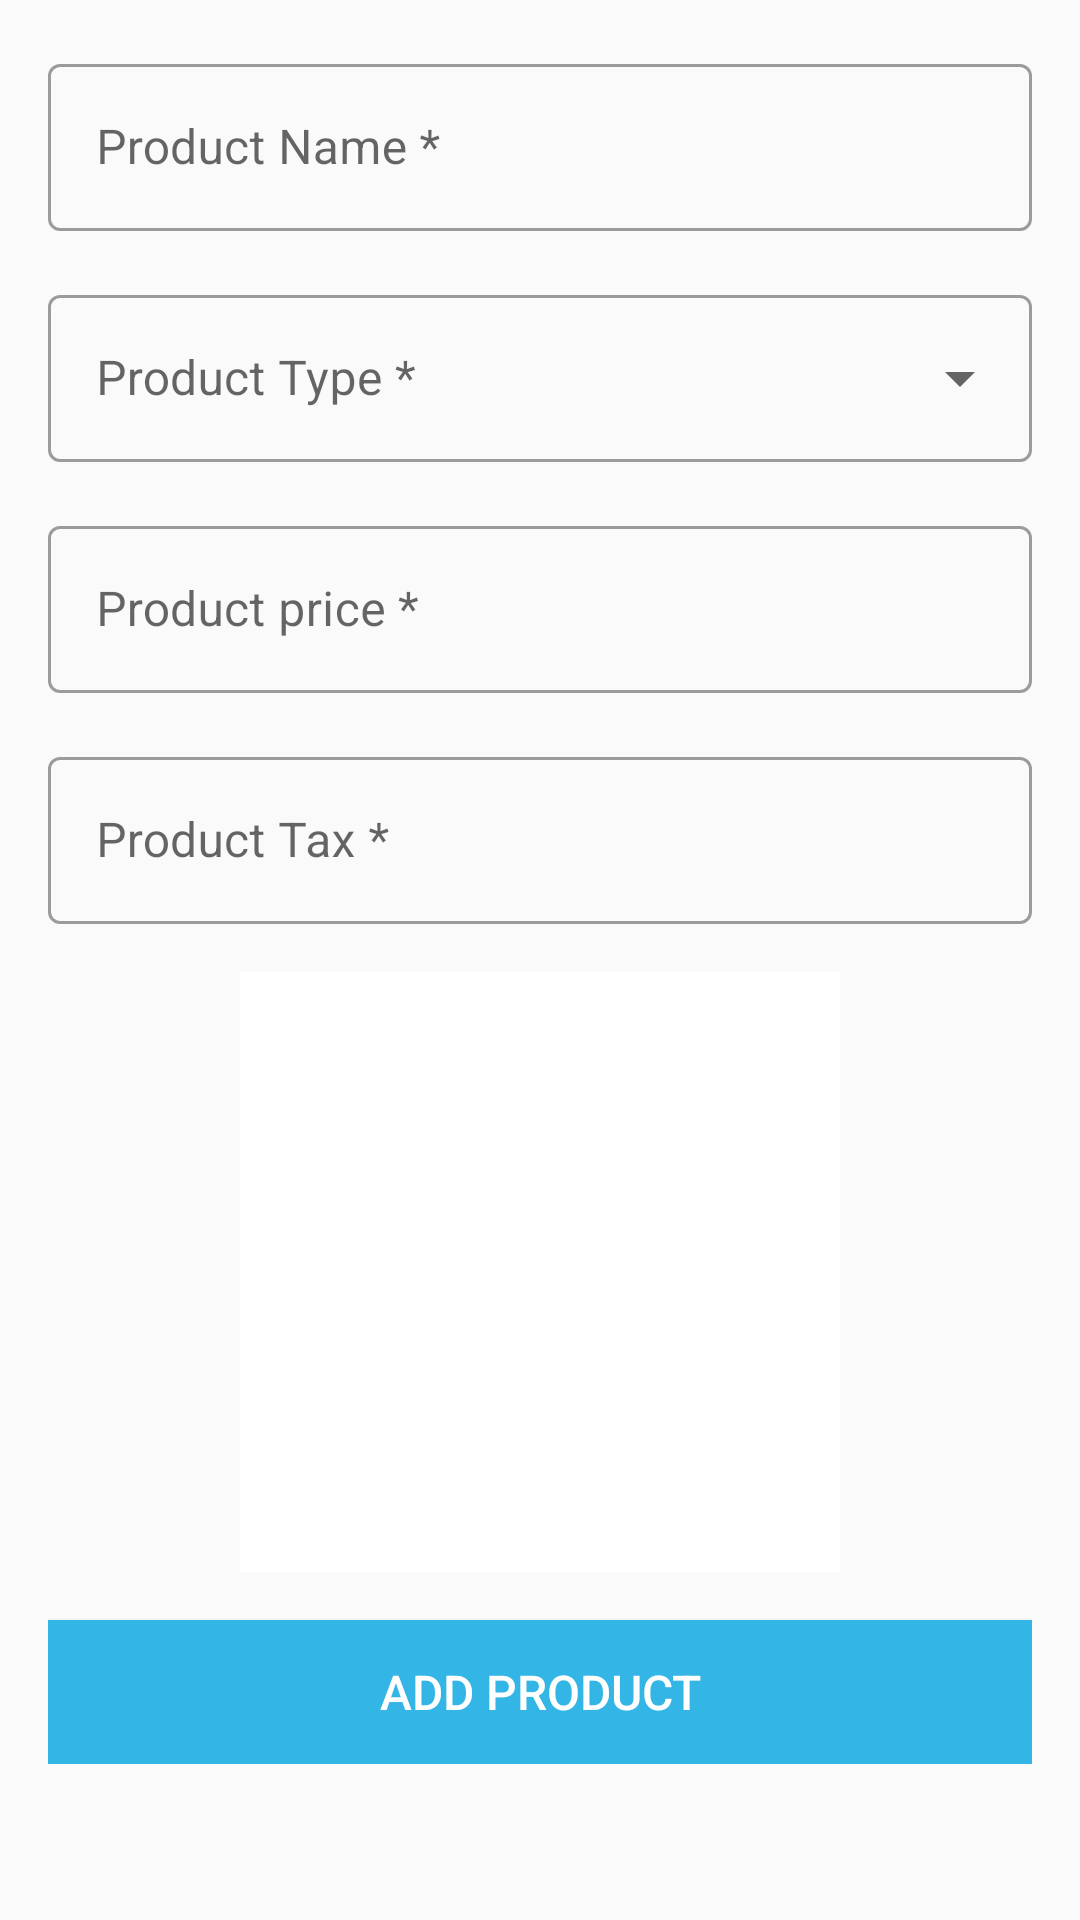

The Android layout XML behind this screen, and the referenced resources:
<!-- AndroidManifest.xml: application theme Theme.SwipeAssignment -->
<!-- res/layout/fragment_add_product.xml -->
<?xml version="1.0" encoding="utf-8"?>
<layout>
    <data>
        <variable
            name="viewModel"
            type="com.sacdev.swipeassignment.viewmodel.AddProductViewModel" />
    </data>

    <androidx.constraintlayout.widget.ConstraintLayout
        xmlns:android="http://schemas.android.com/apk/res/android"
        xmlns:app="http://schemas.android.com/apk/res-auto"
        xmlns:tools="http://schemas.android.com/tools"
        android:layout_width="match_parent"
        android:layout_height="match_parent"
        tools:context=".feature.addproduct.AddProduct">

        <androidx.appcompat.widget.LinearLayoutCompat
            android:layout_width="match_parent"
            android:layout_height="wrap_content"
            android:orientation="vertical"
            android:layout_marginTop="16dp"
            android:layout_marginStart="16dp"
            android:layout_marginEnd="16dp"
            app:layout_constraintTop_toTopOf="parent"
            app:layout_constraintEnd_toEndOf="parent"
            app:layout_constraintStart_toStartOf="parent"
            >

            <com.google.android.material.textfield.TextInputLayout
                android:layout_width="match_parent"
                android:layout_height="wrap_content"
                style="@style/Widget.MaterialComponents.TextInputLayout.OutlinedBox"
                >
                <com.google.android.material.textfield.TextInputEditText
                    android:id="@+id/etProductName"
                    android:layout_width="match_parent"
                    android:layout_height="wrap_content"
                    android:hint="@string/product_name"
                    />
            </com.google.android.material.textfield.TextInputLayout>

            <com.google.android.material.textfield.TextInputLayout
                android:id="@+id/productTypeDropdown"
                android:layout_marginTop="16dp"
                style="@style/Widget.MaterialComponents.TextInputLayout.OutlinedBox.ExposedDropdownMenu"
                android:layout_width="match_parent"
                android:layout_height="wrap_content"
                android:hint="@string/product_type">

                <androidx.appcompat.widget.AppCompatAutoCompleteTextView
                    android:id="@+id/productTypeAutoComplete"
                    android:layout_width="match_parent"
                    android:layout_height="wrap_content"
                    android:inputType="none"
                    android:editable="false"
                    android:imeOptions="actionDone" />
            </com.google.android.material.textfield.TextInputLayout>

            <com.google.android.material.textfield.TextInputLayout
                android:layout_width="match_parent"
                android:layout_marginTop="16dp"
                android:layout_height="wrap_content"
                style="@style/Widget.MaterialComponents.TextInputLayout.OutlinedBox">
                <com.google.android.material.textfield.TextInputEditText
                    android:id="@+id/etProductPrice"
                    android:layout_width="match_parent"
                    android:layout_height="wrap_content"
                    android:inputType="numberDecimal"
                    android:hint="@string/product_price"

                    />
            </com.google.android.material.textfield.TextInputLayout>

            <com.google.android.material.textfield.TextInputLayout
                android:layout_width="match_parent"
                android:layout_marginTop="16dp"
                android:layout_height="wrap_content"
                style="@style/Widget.MaterialComponents.TextInputLayout.OutlinedBox">
                <com.google.android.material.textfield.TextInputEditText
                    android:id="@+id/etProductTax"
                    android:layout_width="match_parent"
                    android:layout_height="wrap_content"
                    android:inputType="numberDecimal"
                    android:hint="@string/product_tax"
                    />
            </com.google.android.material.textfield.TextInputLayout>

            <androidx.coordinatorlayout.widget.CoordinatorLayout
                android:id="@+id/imageLayout"
                android:layout_marginTop="16dp"
                android:layout_width="200dp"
                android:background="@color/white"
               android:layout_gravity="center"
                android:layout_height="200dp"
                style="@style/Widget.MaterialComponents.TextInputLayout.OutlinedBox">

                    <androidx.appcompat.widget.AppCompatImageView
                        android:id="@+id/ivProductImage"
                        android:layout_width="match_parent"
                        android:layout_height="match_parent"
                       android:src="@drawable/baseline_image_24"
                        />


            </androidx.coordinatorlayout.widget.CoordinatorLayout>

            <Button
                android:id="@+id/btnSubmit"
                android:layout_width="match_parent"
                android:layout_height="wrap_content"
                android:layout_marginTop="16dp"
                android:background="@android:color/holo_blue_light"
                android:text="@string/add_product"
                android:textColor="@color/white"
                android:textSize="16sp"
                />

        </androidx.appcompat.widget.LinearLayoutCompat>
        <androidx.cardview.widget.CardView
            android:id="@+id/progressView"
            android:layout_width="80dp"
            android:layout_height="80dp"
            android:elevation="15dp"
            android:visibility="gone"
            app:cardCornerRadius="20dp"
            app:layout_constraintBottom_toBottomOf="parent"
            app:layout_constraintEnd_toEndOf="parent"
            app:layout_constraintStart_toStartOf="parent"
            app:layout_constraintTop_toTopOf="parent"
         >

            <ProgressBar
                android:layout_width="50dp"
                android:layout_gravity="center"
                android:layout_height="50dp" />
        </androidx.cardview.widget.CardView>

    </androidx.constraintlayout.widget.ConstraintLayout>
</layout>
<!-- resources referenced by this layout -->
<resources>
  <string name="add_product" translatable="false">Add Product</string>
  <string name="product_name" translatable="false">Product Name  *</string>
  <string name="product_price" translatable="false">Product price  *</string>
  <string name="product_tax" translatable="false">Product Tax  *</string>
  <string name="product_type" translatable="false">Product Type  *</string>
  <style name="Theme.SwipeAssignment" parent="Theme.MaterialComponents.Light.DarkActionBar.Bridge">
  
          <item name="colorPrimary">@color/purple_500</item>
          <item name="colorPrimaryVariant">@color/black</item>
          <item name="colorOnPrimary">@color/white</item>
  
          <item name="colorSecondary">@color/teal_200</item>
          <item name="colorSecondaryVariant">@color/teal_700</item>
          <item name="colorOnSecondary">@color/black</item>
          <item name="android:windowSoftInputMode">adjustResize</item>
  
          <item name="android:statusBarColor">?attr/colorPrimaryVariant</item>
          <item name="android:textSize">16sp</item>
          
          <item name="android:windowIsTranslucent">true</item>
          <item name="materialCalendarStyle">@style/Widget.MaterialComponents.MaterialCalendar</item>
          <item name="materialCalendarFullscreenTheme">@style/ThemeOverlay.MaterialComponents.MaterialCalendar.Fullscreen</item>
          <item name="materialCalendarTheme">@style/ThemeOverlay.MaterialComponents.MaterialCalendar</item>
  
  
      </style>
  <!-- not gathered from this repository: default colours our renderer supplied (Android Studio template values) -->
  <color name="purple_500">#FF6200EE</color>
  <color name="teal_200">#FF03DAC5</color>
  <color name="teal_700">#FF018786</color>
  <color name="black">#FF000000</color>
  <color name="white">#FFFFFFFF</color>
</resources>
